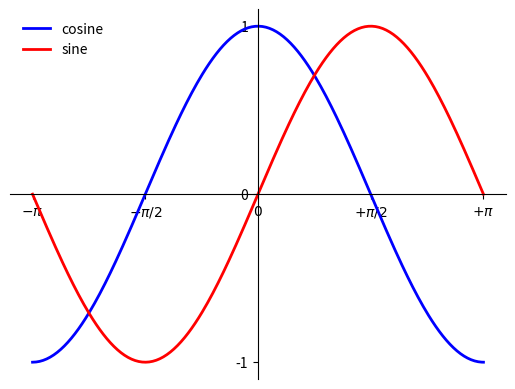

Reproduce this figure in Python.
import numpy as np
import matplotlib.pyplot as plt

x = np.linspace(-np.pi, np.pi, 256, endpoint=True)
c, s = np.cos(x), np.sin(x)

plt.plot(x, c, color="blue", linewidth=2.0, linestyle="-", label="cosine")
plt.plot(x, s, color="red",  linewidth=2.0, linestyle="-", label="sine")
plt.legend(loc='upper left', frameon=False)

plt.xlim(x.min()*1.1, x.max()*1.1)
plt.xticks([-np.pi, -np.pi/2, 0, np.pi/2, np.pi],
           [r'$-\pi$', r'$-\pi/2$', r'$0$', r'$+\pi/2$', r'$+\pi$'])
plt.ylim(c.min()*1.1, c.max()*1.1)
plt.yticks([-1, 0, 1])
ax = plt.gca()
ax.spines['right'].set_color('none')
ax.spines['top'].set_color('none')
ax.xaxis.set_ticks_position('bottom')
ax.spines['bottom'].set_position(('data', 0))
ax.yaxis.set_ticks_position('left')
ax.spines['left'].set_position(('data', 0))

plt.show()
